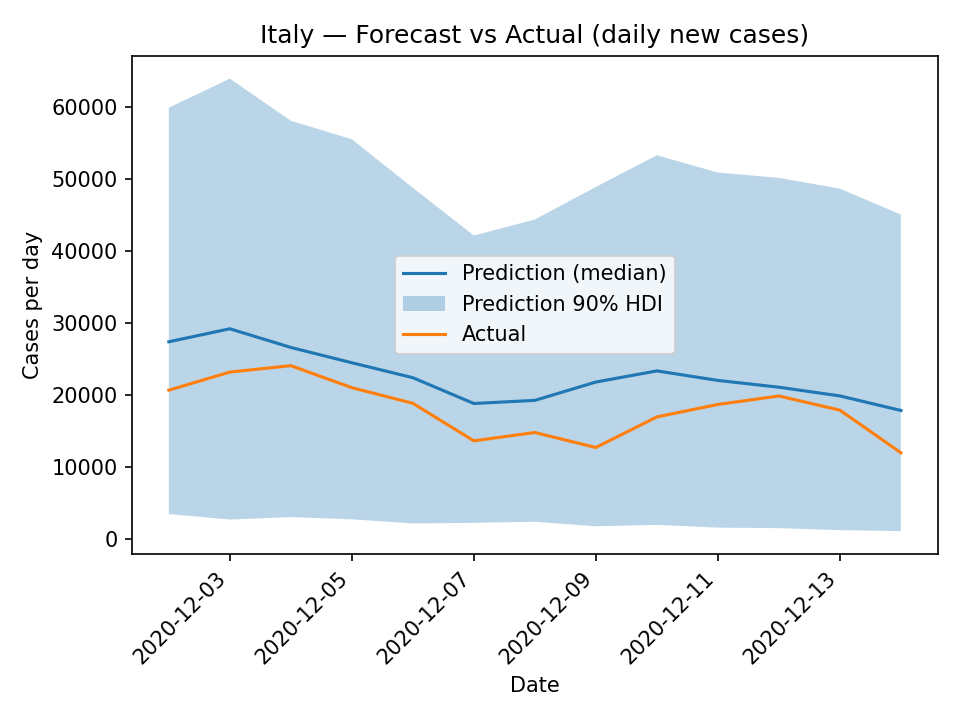

Data behind this chart, as committed beside it:
date, pred_median, pred_hdi_low, pred_hdi_high, new_cases
2020-12-02, 27419, 3518, 59894, 20709
2020-12-03, 29226, 2763, 63926, 23219
2020-12-04, 26637, 3100, 58077, 24110
2020-12-05, 24510, 2790, 55523, 21052
2020-12-06, 22439, 2219, 48778, 18887
2020-12-07, 18859, 2303, 42164, 13679
2020-12-08, 19294, 2453, 44382, 14837
2020-12-09, 21838, 1826, 48902, 12755
2020-12-10, 23381, 2028, 53300, 16998
2020-12-11, 22062, 1637, 50902, 18726
2020-12-12, 21118, 1569, 50157, 19902
2020-12-13, 19911, 1289, 48668, 17937
2020-12-14, 17894, 1155, 45066, 12025
